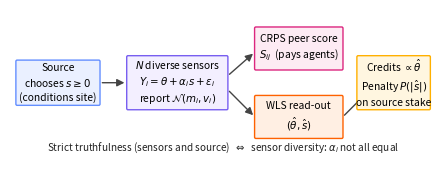

Recreate this plot in Python. (Note: this script raises an exception after producing the figure.)
"""
System schematic for the mechanism (Figure 1, Model section).

A non-data pipeline diagram: the source manipulates the site, N diverse sensors
report calibrated Gaussian beliefs, CRPS peer scoring pays the agents, and a WLS
read-out issues credits on theta_hat and slashes the source stake on |s_hat|.

Output: figures/fig1_pipeline.pdf
"""

from pathlib import Path

import matplotlib
matplotlib.use("Agg")
import matplotlib.pyplot as plt
from matplotlib.patches import FancyBboxPatch, FancyArrowPatch

_C = ["#648FFF", "#785EF0", "#DC267F", "#FE6100", "#FFB000"]


def _box(ax, x, y, w, h, text, fc, ec):
    ax.add_patch(FancyBboxPatch(
        (x, y), w, h, boxstyle="round,pad=0.012,rounding_size=0.03",
        linewidth=1.0, edgecolor=ec, facecolor=fc, zorder=2))
    ax.text(x + w / 2, y + h / 2, text, ha="center", va="center",
            fontsize=7.4, zorder=3, linespacing=1.35)


def _arrow(ax, x0, y0, x1, y1):
    ax.add_patch(FancyArrowPatch(
        (x0, y0), (x1, y1), arrowstyle="-|>", mutation_scale=11,
        linewidth=1.0, color="#444444", zorder=1,
        shrinkA=2, shrinkB=2))


def plot_schematic() -> None:
    plt.rcParams.update({"font.size": 7.4})
    fig, ax = plt.subplots(figsize=(5.5, 1.95))
    ax.set_xlim(0, 10)
    ax.set_ylim(0, 3.4)
    ax.axis("off")

    # Stage 1: source
    _box(ax, 0.15, 1.25, 1.95, 1.0,
         "Source\nchooses $s\\geq 0$\n(conditions site)", "#EAF0FF", _C[0])
    # Stage 2: sensors
    _box(ax, 2.75, 1.15, 2.35, 1.2,
         "$N$ diverse sensors\n$Y_i=\\theta+\\alpha_i s+\\varepsilon_i$\nreport $\\mathcal{N}(m_i,v_i)$",
         "#F3EFFF", _C[1])
    # Stage 3a: CRPS peer scoring (top branch)
    _box(ax, 5.75, 2.05, 2.05, 0.95,
         "CRPS peer score\n$S_{ij}$  (pays agents)", "#FDEBF3", _C[2])
    # Stage 3b: WLS (bottom branch)
    _box(ax, 5.75, 0.5, 2.05, 0.95,
         "WLS read-out\n$(\\hat\\theta,\\hat s)$", "#FFEFE3", _C[3])
    # Stage 4: settlement
    _box(ax, 8.15, 1.15, 1.7, 1.2,
         "Credits $\\propto\\hat\\theta$\nPenalty $P(|\\hat s|)$\non source stake", "#FFF6E0", _C[4])

    # arrows
    _arrow(ax, 2.1, 1.75, 2.75, 1.75)      # source -> sensors
    _arrow(ax, 5.1, 1.9, 5.75, 2.45)        # sensors -> CRPS (agent-incentive layer)
    _arrow(ax, 5.1, 1.6, 5.75, 0.97)        # sensors -> WLS (source-settlement layer)
    _arrow(ax, 7.8, 0.97, 8.4, 1.55)        # WLS -> settle

    # diversity annotation banner
    ax.text(5.0, 0.12,
            "Strict truthfulness (sensors and source)  $\\Leftrightarrow$  "
            "sensor diversity: $\\alpha_i$ not all equal",
            ha="center", va="bottom", fontsize=7.2, style="italic",
            color="#222222")

    figs = Path(__file__).parent.parent / "figures"
    figs.mkdir(parents=True, exist_ok=True)
    out = figs / "fig1_pipeline.pdf"
    fig.savefig(out, dpi=300, bbox_inches="tight")
    plt.close(fig)
    print(f"  saved {out}")


if __name__ == "__main__":
    plot_schematic()
